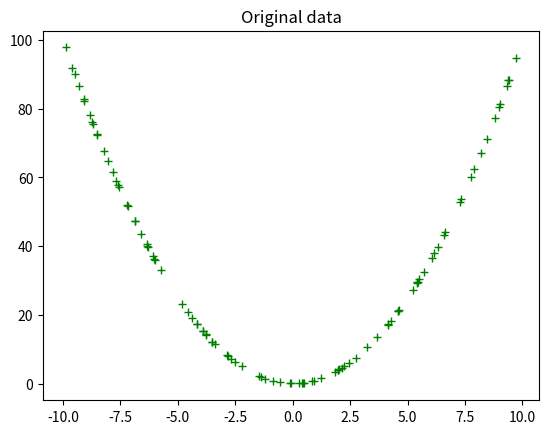
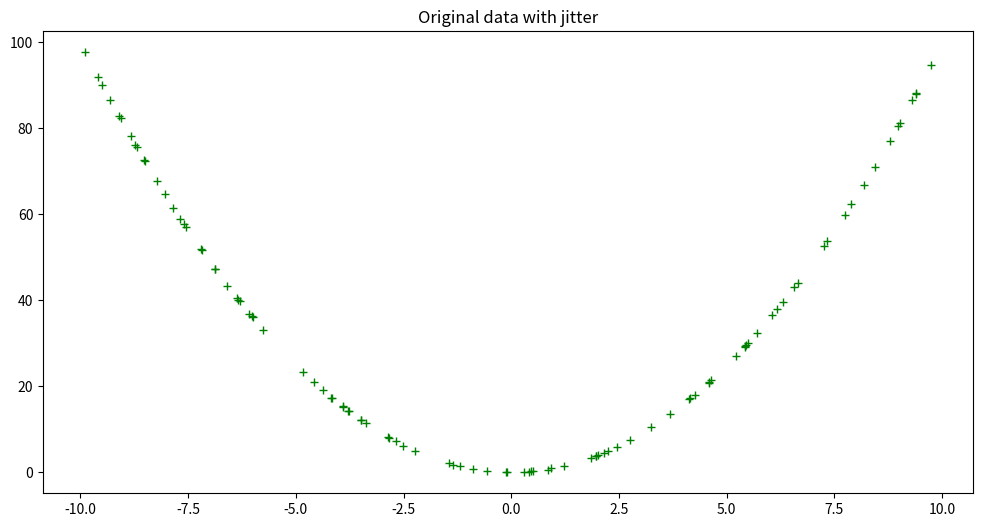
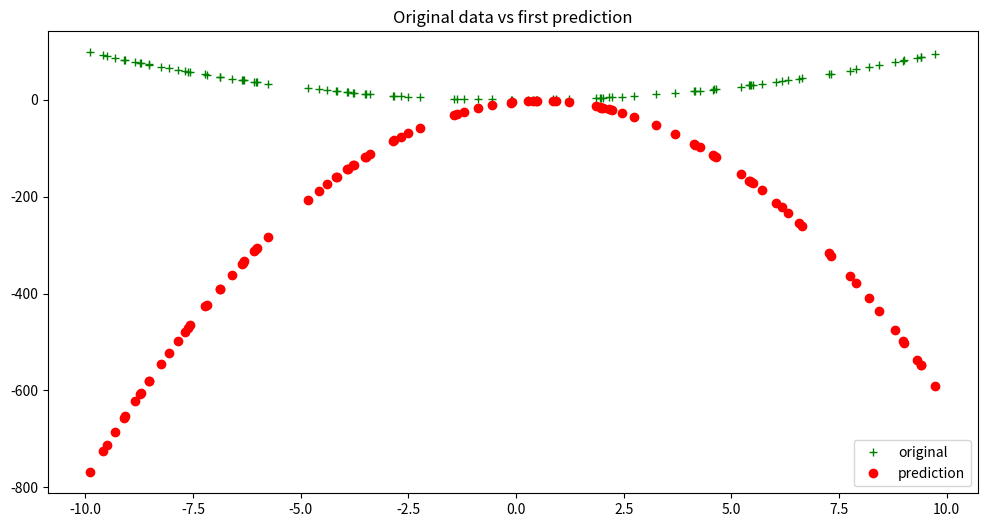
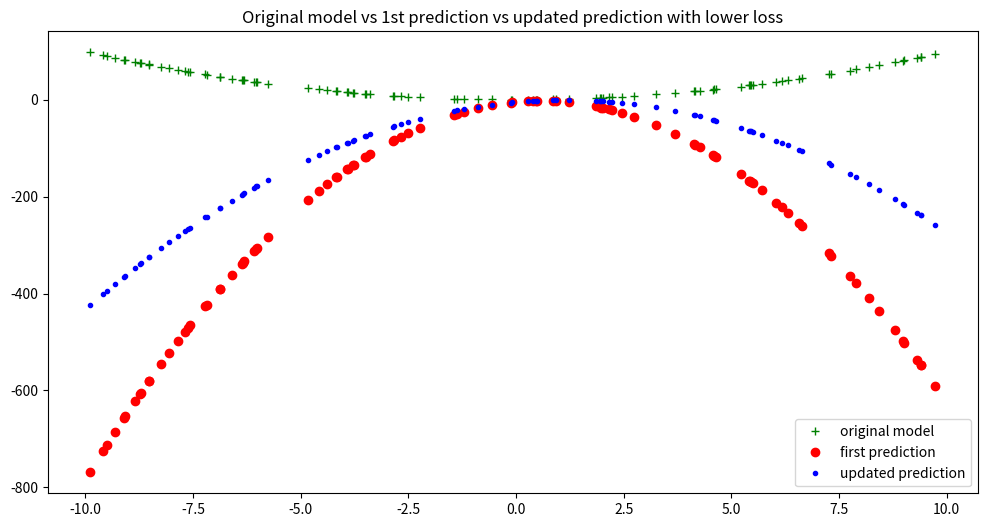
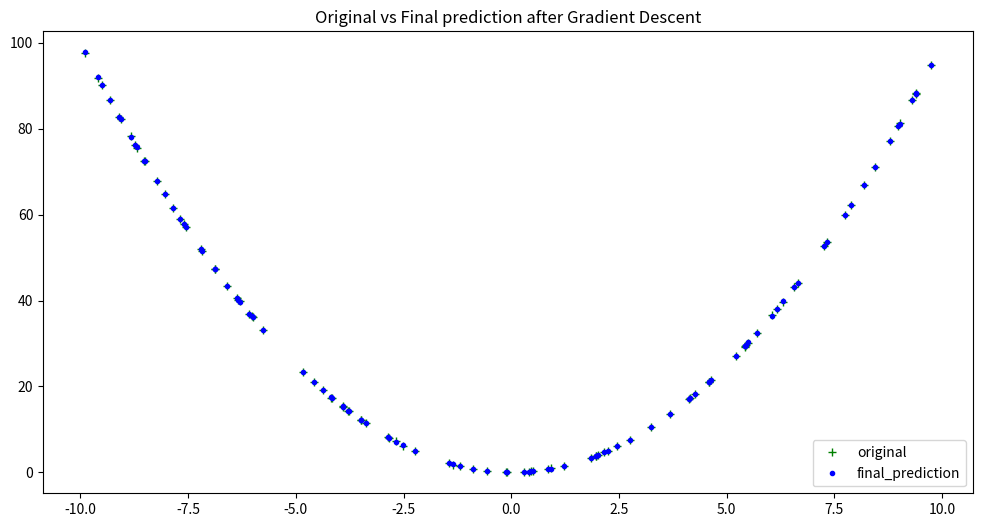
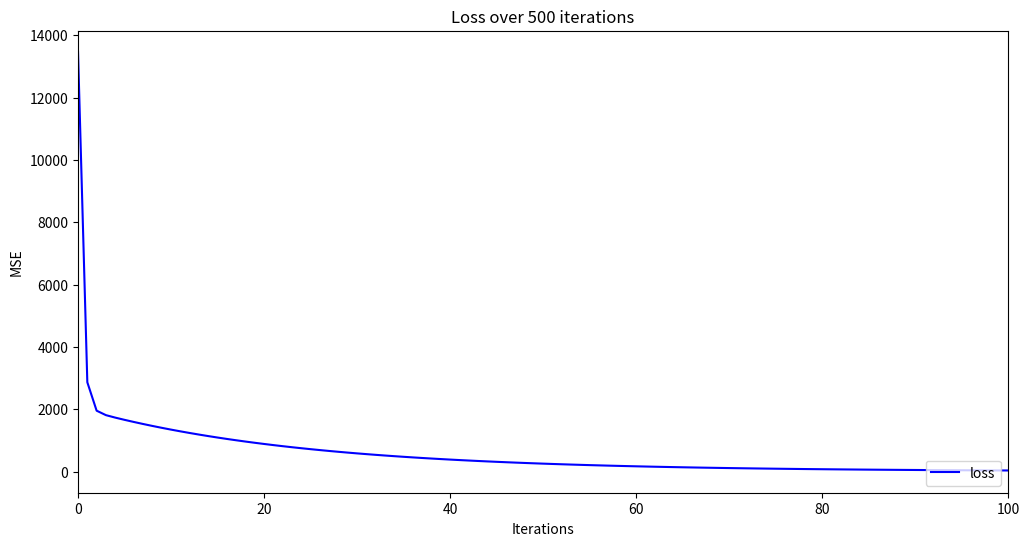

These charts were generated, in order, by the following Python code:




# Importing the required libraries

import numpy as np
import matplotlib.pyplot as plt
import random

random.seed(42)
np.random.seed(42)

def eval_2nd_degree(coeffs, x):
    """
    Function to return the output of evaluating a second degree polynomial,
    given a specific x value.

    Args:
        coeffs: List containing the coefficients a, b, and c for the polynomial.
        x: The input x value to the polynomial.

    Returns:
        y: The corresponding output y value for the second degree polynomial.

    """

    a = coeffs[0] * (x * x)
    b = coeffs[1] * x
    c = coeffs[2]
    y = a + b + c
    return y

hundred_xs = np.random.uniform(-10, 10, 100)
coeffs = [1, 0, 0]

xs = []
ys = []
for x in hundred_xs:
    y  = eval_2nd_degree(coeffs, x)
    xs.append(x)
    ys.append(y)

plt.plot(xs, ys, 'g+')
plt.title('Original data')
plt.show()

def eval_2nd_degree_jitter(coeffs, x, j):
    """
    Function to return the noisy output of evaluating a second degree polynomial,
    given a specific x value. Output values can be within [y − j, y + j].

    Args:
        coeffs: List containing the coefficients a, b, and c for the polynomial.
        x: The input x value to the polynomial.
        j: Jitter parameter, to introduce noise to output y.

    Returns:
        y: The corresponding jittered output y value for the second degree polynomial.

    """

    a = coeffs[0] * (x * x)
    b = coeffs[1] * x
    c = coeffs[2]
    y = a + b + c

    interval = [y - j, y + j]
    interval_min = interval[0]
    interval_max = interval[1]
    jit_val = random.random() * interval_max      # Generate a random number in range 0 to interval max

    while interval_min > jit_val:                 # While the random jitter value is less than the interval min,
        jit_val = random.random() * interval_max  # it is not in the right range. Re-roll the generator until it
                                                  # give a number greater than the interval min.

    return jit_val

xs = []
ys = []
for x in hundred_xs:
    y  = eval_2nd_degree_jitter(coeffs, x, 0.1)
    xs.append(x)
    ys.append(y)


plt.figure(figsize=(12, 6))
plt.plot(xs, ys, 'g+')
plt.title('Original data with jitter')
plt.show()

def loss_mse(ys, y_bar):
    """
    Calculates MSE loss.

    Args:
        ys: training data labels
        y_bar: prediction labels

    Returns: Calculated MSE loss.
    """

    return sum((ys - y_bar) * (ys - y_bar)) / len(ys)

rand_coeffs = (random.randrange(-10, 10), random.randrange(-10, 10), random.randrange(-10, 10))
y_bar = eval_2nd_degree(rand_coeffs, hundred_xs)
plt.figure(figsize=(12, 6))
plt.plot(xs, ys, 'g+', label = 'original')
plt.plot(xs, y_bar, 'ro', label = 'prediction')
plt.title('Original data vs first prediction')
plt.legend(loc="lower right")
plt.show()

initial_model_loss = loss_mse(ys, y_bar)
initial_model_loss

def calc_gradient_2nd_poly(rand_coeffs, hundred_xs, ys):
    """
    calculates the gradient for a second degree polynomial.

    Args:
        coeffs: a,b and c, for a 2nd degree polynomial [ y = ax^2 + bx + c ]
        inputs_x: x input datapoints
        outputs_y: actual y output points

    Returns: Calculated gradients for the 2nd degree polynomial, as a tuple of its parts for a,b,c respectively.

    """

    a_s = []
    b_s = []
    c_s = []

    y_bars = eval_2nd_degree(rand_coeffs, hundred_xs)

    for x, y, y_bar in list(zip(hundred_xs, ys, y_bars)):    # take tuple of (x datapoint, actual y label, predicted y label)
        x_squared = x ** 2
        partial_a = x_squared * (y - y_bar)
        a_s.append(partial_a)
        partial_b = x * (y - y_bar)
        b_s.append(partial_b)
        partial_c = (y - y_bar)
        c_s.append(partial_c)

    num = [i for i in y_bars]
    n = len(num)

    gradient_a = (-2 / n) * sum(a_s)
    gradient_b = (-2 / n) * sum(b_s)
    gradient_c = (-2 / n) * sum(c_s)

    return (gradient_a, gradient_b, gradient_c)   # return calculated gradients as a a tuple of its 3 parts

calc_grad = calc_gradient_2nd_poly(rand_coeffs, hundred_xs, ys)

lr = 0.0001
a_new = rand_coeffs[0] - lr * calc_grad[0]
b_new = rand_coeffs[1] - lr * calc_grad[1]
c_new = rand_coeffs[2] - lr * calc_grad[2]

new_model_coeffs = (a_new, b_new, c_new)
print(f"New model coeffs: {new_model_coeffs}")

# update with these new coeffs:
new_y_bar = eval_2nd_degree(new_model_coeffs, hundred_xs)
updated_model_loss = loss_mse(ys, new_y_bar)

print(f"Now have smaller model loss: {updated_model_loss} vs {initial_model_loss}")

plt.figure(figsize=(12, 6))
plt.plot(xs, ys, 'g+', label = 'original model')
plt.plot(xs, y_bar, 'ro', label = 'first prediction')
plt.plot(xs, new_y_bar, 'b.', label = 'updated prediction')
plt.title('Original model vs 1st prediction vs updated prediction with lower loss')
plt.legend(loc="lower right")
plt.show()

def calc_gradient_2nd_poly_for_GD(coeffs, inputs_x, outputs_y, lr):
    """
    calculates the gradient for a second degree polynomial.

    Args:
        coeffs: a,b and c, for a 2nd degree polynomial [ y = ax^2 + bx + c ]
        inputs_x: x input datapoints
        outputs_y: actual y output points
        lr: learning rate

    Returns: Calculated gradients for the 2nd degree polynomial, as a tuple of its parts for a,b,c respectively.

    """
    a_s = []
    b_s = []
    c_s = []

    y_bars = eval_2nd_degree(coeffs, inputs_x)

    for x,y,y_bar in list(zip(inputs_x, outputs_y, y_bars)):    # take tuple of (x datapoint, actual y label, predicted y label)
        x_squared = x ** 2
        partial_a = x_squared * (y - y_bar)
        a_s.append(partial_a)
        partial_b = x * (y - y_bar)
        b_s.append(partial_b)
        partial_c = (y - y_bar)
        c_s.append(partial_c)

    num = [i for i in y_bars]
    n = len(num)

    gradient_a = (-2 / n) * sum(a_s)
    gradient_b = (-2 / n) * sum(b_s)
    gradient_c = (-2 / n) * sum(c_s)


    a_new = coeffs[0] - lr * gradient_a
    b_new = coeffs[1] - lr * gradient_b
    c_new = coeffs[2] - lr * gradient_c

    new_model_coeffs = (a_new, b_new, c_new)

    # update with these new coeffs:
    new_y_bar = eval_2nd_degree(new_model_coeffs, inputs_x)

    updated_model_loss = loss_mse(outputs_y, new_y_bar)
    return updated_model_loss, new_model_coeffs, new_y_bar

def gradient_descent(epochs, lr):
    """
    Perform gradient descent for a second degree polynomial.

    Args:
        epochs: number of iterations to perform of finding new coefficients and updatingt loss.
        lr: specified learning rate

    Returns: Tuple containing (updated_model_loss, new_model_coeffs, new_y_bar predictions, saved loss updates)

    """
    losses = []
    rand_coeffs_to_test = rand_coeffs
    for i in range(epochs):
        loss = calc_gradient_2nd_poly_for_GD(rand_coeffs_to_test, hundred_xs, ys, lr)
        rand_coeffs_to_test = loss[1]
        losses.append(loss[0])
    print(losses)
    return loss[0], loss[1], loss[2], losses  # (updated_model_loss, new_model_coeffs, new_y_bar, saved loss updates)

GD = gradient_descent(30000, 0.0003)


plt.figure(figsize=(12,6))
plt.plot(xs, ys, 'g+', label = 'original')
plt.plot(xs, GD[2], 'b.', label = 'final_prediction')
plt.title('Original vs Final prediction after Gradient Descent')
plt.legend(loc = "lower right")
plt.show()

print(f"Final Coefficients predicted: {GD[1]}")
print(f"Original Coefficients: {coeffs}")

plt.figure(figsize=(12, 6))
plt.plot(GD[3], 'b-', label = 'loss')
# plt.xlim(0,50)
plt.title('Loss over 500 iterations')
plt.legend(loc="lower right")
plt.xlim((0,100))
plt.xlabel('Iterations')
plt.ylabel('MSE')
plt.show()